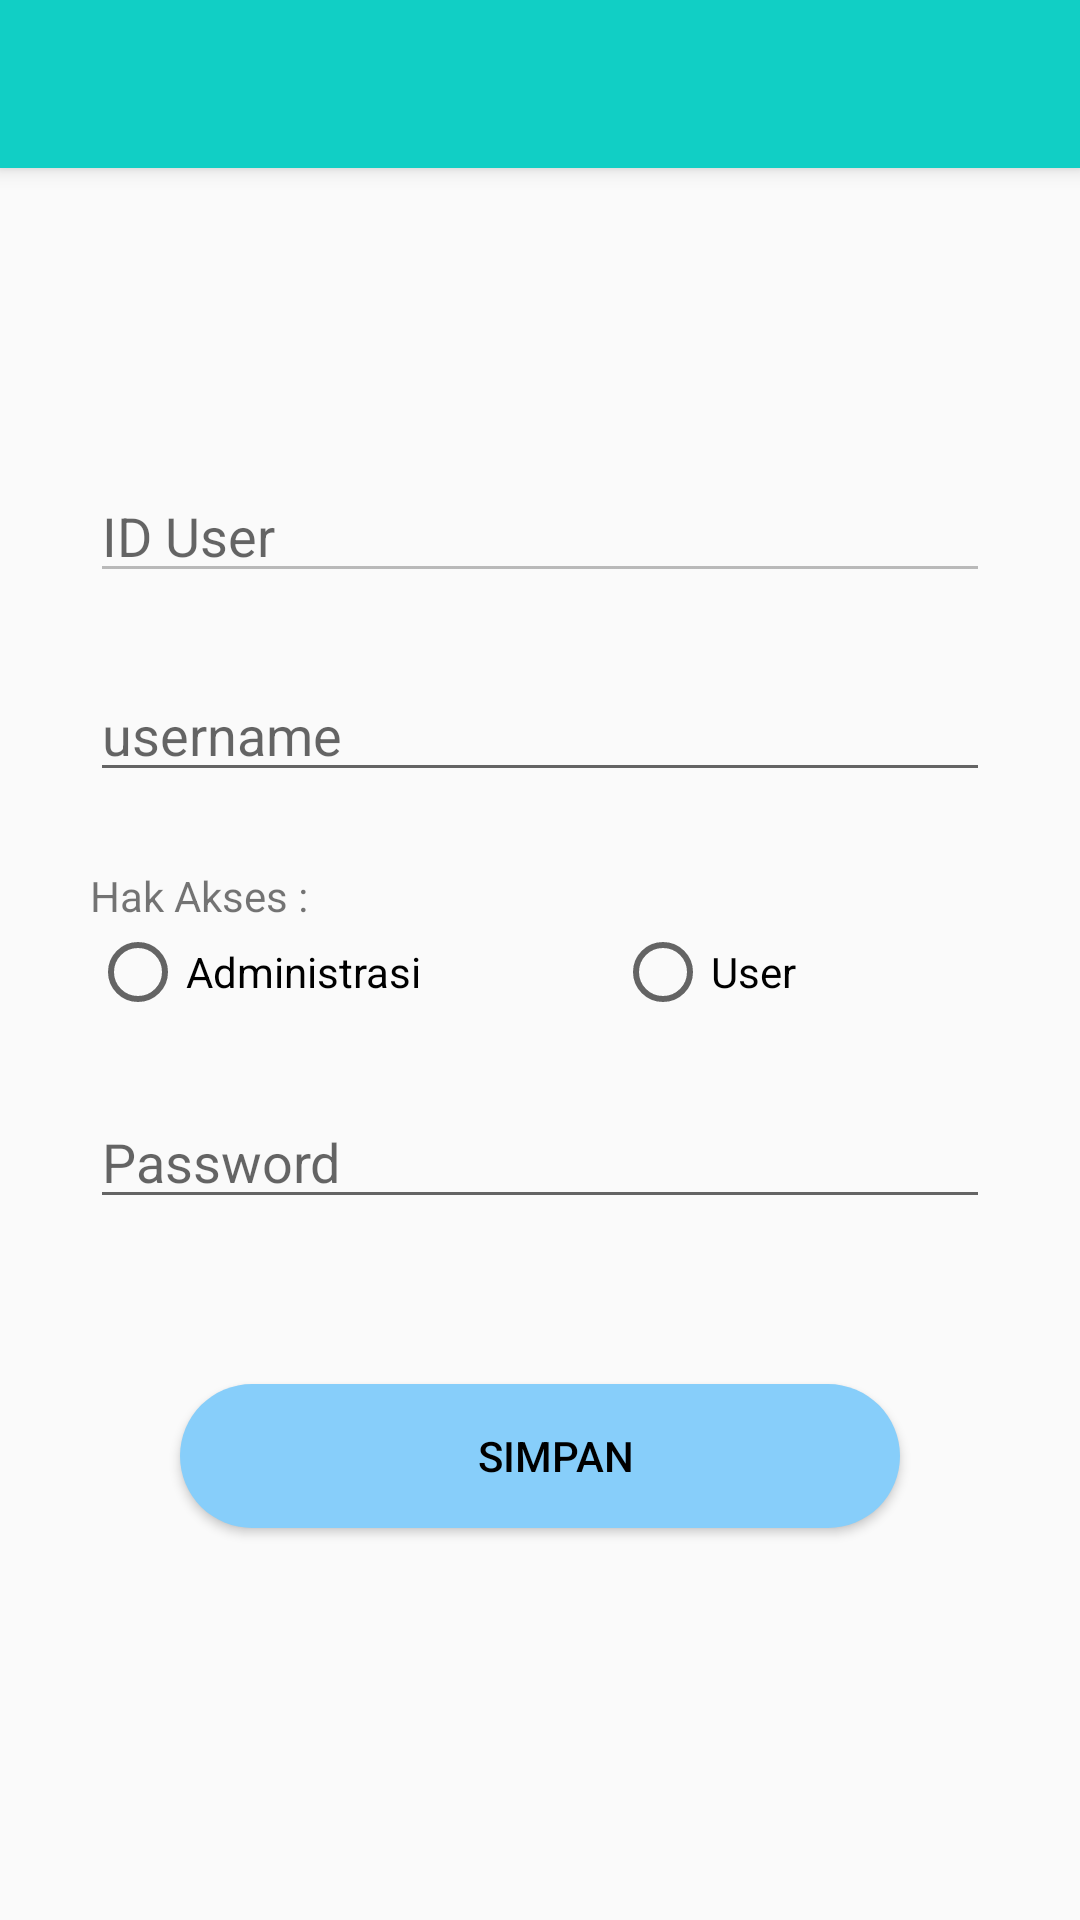

Produce the Android XML layout that renders to this screen, including the resource entries it uses.
<!-- AndroidManifest.xml: application theme AppTheme -->
<!-- res/layout/activity_edit_user.xml -->
<?xml version="1.0" encoding="utf-8"?>
<androidx.coordinatorlayout.widget.CoordinatorLayout xmlns:android="http://schemas.android.com/apk/res/android"
    xmlns:app="http://schemas.android.com/apk/res-auto"
    android:layout_width="match_parent"
    android:layout_height="match_parent">

    <com.google.android.material.appbar.AppBarLayout
        android:layout_width="match_parent"
        android:layout_height="wrap_content"
        android:theme="@style/AppTheme.AppBarOverlay">

        <androidx.appcompat.widget.Toolbar
            android:id="@+id/toolbaredituser"
            android:layout_width="match_parent"
            android:layout_height="?attr/actionBarSize"
            android:background="?attr/colorAccent"
            app:popupTheme="@style/AppTheme.PopupOverlay" />
    </com.google.android.material.appbar.AppBarLayout>

    <LinearLayout
        android:id="@+id/linearLayout"
        android:layout_width="match_parent"
        android:layout_height="match_parent"
        android:gravity="center"
        android:orientation="vertical"
        android:padding="30dp"
        app:layout_behavior="@string/appbar_scrolling_view_behavior">

        <EditText
            android:enabled="false"
            android:id="@+id/txtIdUsernameEdit"
            android:layout_width="match_parent"
            android:layout_height="wrap_content"
            android:layout_marginBottom="25dp"
            android:hint="ID User" />

        <EditText
            android:id="@+id/txtUsernameEdit"
            android:layout_width="match_parent"
            android:layout_height="wrap_content"
            android:layout_marginBottom="25dp"
            android:hint="username"
            android:inputType="textEmailAddress" />

        <TextView
            android:layout_width="match_parent"
            android:layout_height="wrap_content"
            android:text="Hak Akses :" />

        <RadioGroup
            android:id="@+id/RB_levelEdit"
            android:layout_width="match_parent"
            android:layout_height="wrap_content"
            android:layout_marginBottom="25dp"
            android:orientation="horizontal">

            <RadioButton
                android:id="@+id/RB_adminEdit"
                android:layout_width="wrap_content"
                android:layout_height="wrap_content"
                android:layout_weight="1"
                android:text="Administrasi" />

            <RadioButton
                android:id="@+id/RB_userEdit"
                android:layout_width="wrap_content"
                android:layout_height="wrap_content"
                android:layout_weight="1"
                android:text="User" />

        </RadioGroup>

        <EditText
            android:id="@+id/txtPasswordEdit"
            android:layout_width="match_parent"
            android:layout_height="wrap_content"
            android:layout_marginBottom="25dp"
            android:hint="Password"
            android:inputType="textPassword"
            app:passwordToggleEnabled="true"
            app:passwordToggleTint="@color/colorAccent"/>


        <Button
            android:id="@+id/btnSaveEdit"
            android:layout_width="match_parent"
            android:layout_height="wrap_content"
            android:layout_margin="30dp"
            android:background="@drawable/button_bg_home"
            android:text="Simpan"
            android:textColor="@android:color/black" />

    </LinearLayout>

</androidx.coordinatorlayout.widget.CoordinatorLayout>
<!-- resources referenced by this layout -->
<resources>
  <color name="colorAccent">#11CFC5</color>
  <!-- drawable button_bg_home (drawable) -->
  <?xml version="1.0" encoding="utf-8"?>
  <shape xmlns:android="http://schemas.android.com/apk/res/android" android:shape="rectangle" >
      <corners
          android:radius="26dp" />
  
      <solid
          android:color="#87CEFA"/>
  
      <padding
          android:left="10dp"
          android:top="0dp"
          android:right="0dp"
          android:bottom="0dp" />
      <size
          android:width="182dp"
          android:height="40dp" />
  </shape>
  <style name="AppTheme.AppBarOverlay" parent="ThemeOverlay.AppCompat.ActionBar" />
  <style name="AppTheme.PopupOverlay" parent="ThemeOverlay.AppCompat.Light" />
  <style name="AppTheme" parent="Theme.AppCompat.Light.DarkActionBar">
          <item name="colorPrimary">@color/colorPrimary</item>
          <item name="colorPrimaryDark">@color/colorPrimaryDark</item>
          <item name="colorAccent">@color/colorAccent</item>
      </style>
  <color name="colorPrimary">#FFFFFF</color>
  <color name="colorPrimaryDark">#000</color>
</resources>
